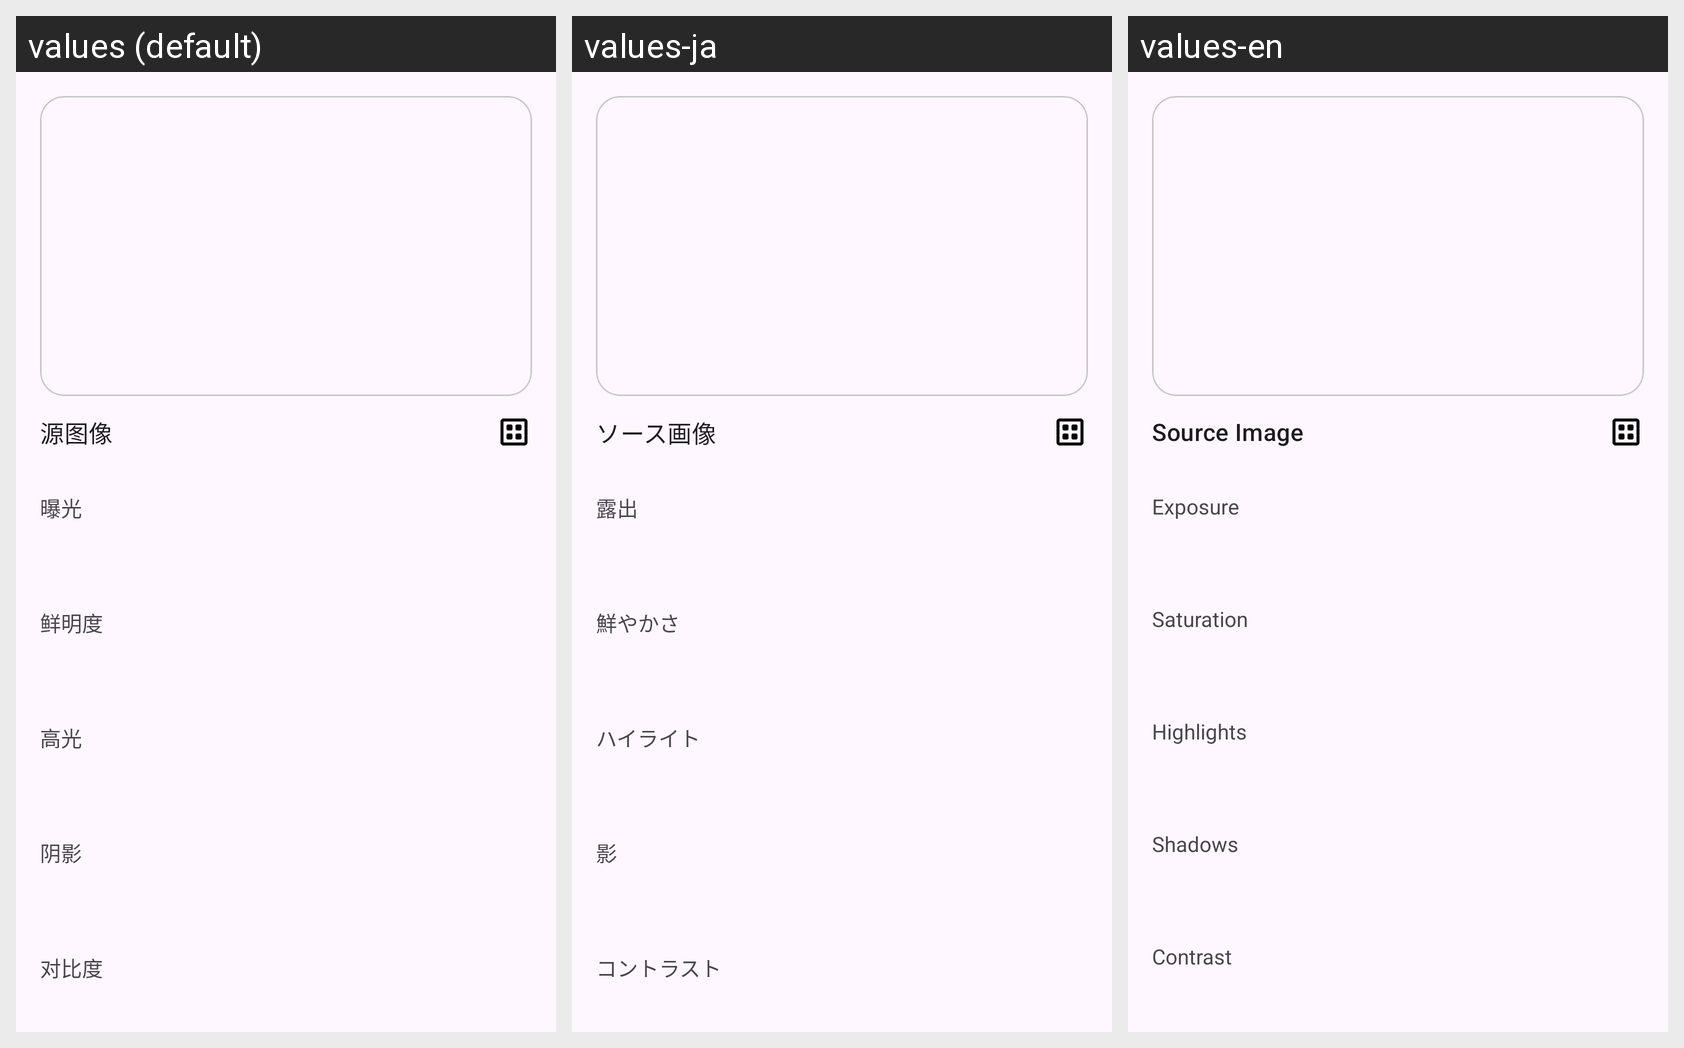

The same Android screen rendered under several of its app's locales, left to right. List the strings drawn on it with the default value and each locale's translation.
Android screen res/layout/partial_adjust_image_editor.xml rendered under 3 locales, left to right: values (default), values-ja, values-en. Device: Nexus 5 (rendered at 1080×1920; each locale shown at half size, 540×960, under a caption strip naming it); theme Theme.vFlow.
Strings drawn on this screen, with the default value and each locale's value (text and hints the layout hard-codes, and strings that could not be matched under every locale, appear in the picture but are not listed):

label_source_image
  values: 源图像
  values-ja: ソース画像
  values-en: Source Image

text_exposure
  values: 曝光
  values-ja: 露出
  values-en: Exposure

text_saturation
  values: 鲜明度
  values-ja: 鮮やかさ
  values-en: Saturation

text_highlights
  values: 高光
  values-ja: ハイライト
  values-en: Highlights

text_shadows
  values: 阴影
  values-ja: 影
  values-en: Shadows

text_contrast
  values: 对比度
  values-ja: コントラスト
  values-en: Contrast
